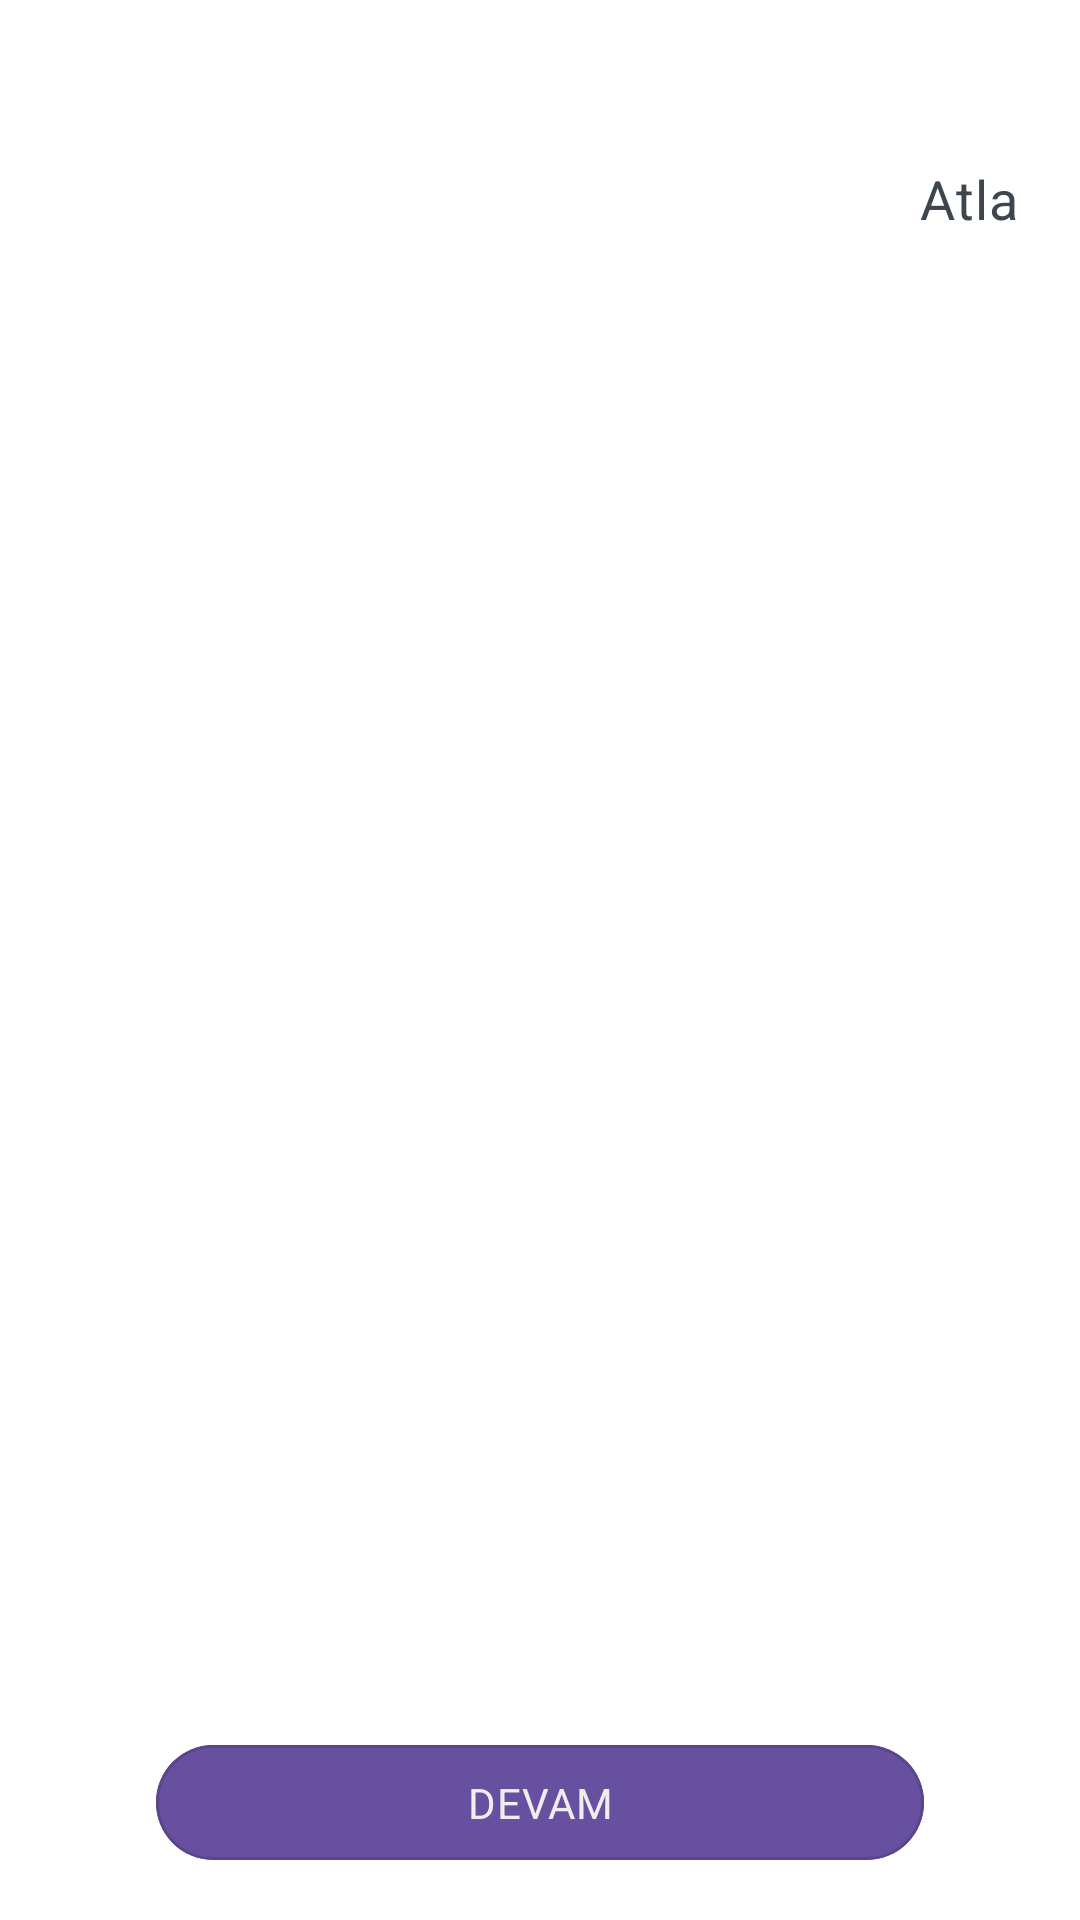

Here is an Android app screen rendered from its layout file. Give the layout XML and the strings, colors and styles it references.
<!-- AndroidManifest.xml: application theme Theme.DailyOfSpace -->
<!-- res/layout/fragment_intro.xml -->
<?xml version="1.0" encoding="utf-8"?>
<androidx.constraintlayout.widget.ConstraintLayout xmlns:android="http://schemas.android.com/apk/res/android"
    xmlns:app="http://schemas.android.com/apk/res-auto"
    xmlns:tools="http://schemas.android.com/tools"
    android:layout_width="match_parent"
    android:layout_height="match_parent"
    tools:context=".presenters.intro.IntroFragment">

    <androidx.appcompat.widget.AppCompatTextView
        android:id="@+id/btn_list_item_jump"
        style="@style/TextMedium14sp"
        android:layout_width="wrap_content"
        android:layout_height="0dp"
        android:textSize="18sp"
        android:layout_marginTop="54dp"
        android:layout_marginEnd="20dp"
        android:backgroundTint="@android:color/transparent"
        android:text="@string/skip"
        app:layout_constraintEnd_toEndOf="parent"
        app:layout_constraintTop_toTopOf="parent"
        app:strokeColor="@android:color/transparent" />

    <androidx.recyclerview.widget.RecyclerView
        android:id="@+id/recycler_on_boarding"
        android:layout_width="0dp"
        android:layout_height="0dp"
        android:orientation="horizontal"
        android:overScrollMode="never"
        app:layoutManager="androidx.recyclerview.widget.LinearLayoutManager"
        app:layout_constraintBottom_toTopOf="@id/dotLayout"
        app:layout_constraintEnd_toEndOf="parent"
        app:layout_constraintStart_toStartOf="parent"
        app:layout_constraintTop_toBottomOf="@id/btn_list_item_jump" />

    <LinearLayout
        android:id="@+id/dotLayout"
        android:layout_width="wrap_content"
        android:layout_height="wrap_content"
        android:layout_centerHorizontal="true"
        android:layout_marginBottom="30dp"
        android:gravity="center_vertical"
        android:orientation="horizontal"
        app:layout_constraintBottom_toTopOf="@id/btn_list_item_next"
        app:layout_constraintEnd_toEndOf="parent"
        app:layout_constraintStart_toStartOf="parent" />

    <com.google.android.material.button.MaterialButton
        android:id="@+id/btn_list_item_next"
        style="@style/BaseButton"
        android:layout_width="match_parent"
        android:layout_height="0dp"
        android:layout_marginHorizontal="52dp"
        android:layout_marginBottom="20dp"
        android:text="@string/button_continue"
        app:layout_constraintBottom_toBottomOf="parent"
        app:layout_constraintEnd_toEndOf="parent"
        app:layout_constraintHeight_percent="0.06"
        app:layout_constraintStart_toStartOf="parent" />

</androidx.constraintlayout.widget.ConstraintLayout>
<!-- resources referenced by this layout -->
<resources>
  <string name="button_continue">Devam</string>
  <string name="skip">Atla</string>
  <style name="BaseButton" parent="Widget.MaterialComponents.Button.OutlinedButton">
          <item name="android:textAllCaps">true</item>
          <item name="android:insetBottom">0dp</item>
          <item name="android:insetTop">0dp</item>
          <item name="android:insetLeft">0dp</item>
          <item name="android:insetRight">0dp</item>
          <item name="android:backgroundTint">@color/purple</item>
          <item name="android:textColor">@color/ecru</item>
          <item name="android:textSize">14sp</item>
          <item name="cornerRadius">99dp</item>
          <item name="fontFamily">@font/roboto_medium</item>
          <item name="percentWidth">0.69</item>
          <item name="percentHeight">0.5</item>
          <item name="android:layout_weight">0</item>
          <item name="android:layout_height">0dp</item>
          <item name="rippleColor">@color/ecru</item>
          <item name="android:letterSpacing">0.026</item>
      </style>
  <style name="TextMedium14sp" parent="TextAppearance.MaterialComponents.Subtitle1">
          <item name="android:textColor">@color/light_black</item>
          <item name="android:textSize">14sp</item>
          <item name="fontFamily">@font/roboto_medium</item>
          <item name="android:letterSpacing">0.026</item>
      </style>
  <style name="Theme.DailyOfSpace" parent="Theme.MaterialComponents.DayNight.NoActionBar">
          
          <item name="colorPrimary">@color/purple_500</item>
          <item name="colorPrimaryVariant">@color/purple_700</item>
          <item name="colorOnPrimary">@color/white</item>
          
          <item name="colorSecondary">@color/teal_200</item>
          <item name="colorSecondaryVariant">@color/teal_700</item>
          <item name="colorOnSecondary">@color/black</item>
          
          <item name="android:statusBarColor" tools:targetApi="l">?attr/colorPrimaryVariant</item>
          
      </style>
  <color name="purple">#67509F</color>
  <color name="ecru">#FFEEEEEE</color>
  <color name="light_black">#3D454F</color>
  <color name="purple_500">#FF6200EE</color>
  <color name="purple_700">#FF3700B3</color>
  <color name="white">#FFFFFF</color>
  <color name="teal_200">#FF03DAC5</color>
  <color name="teal_700">#FF018786</color>
  <color name="black">#FF000000</color>
</resources>
